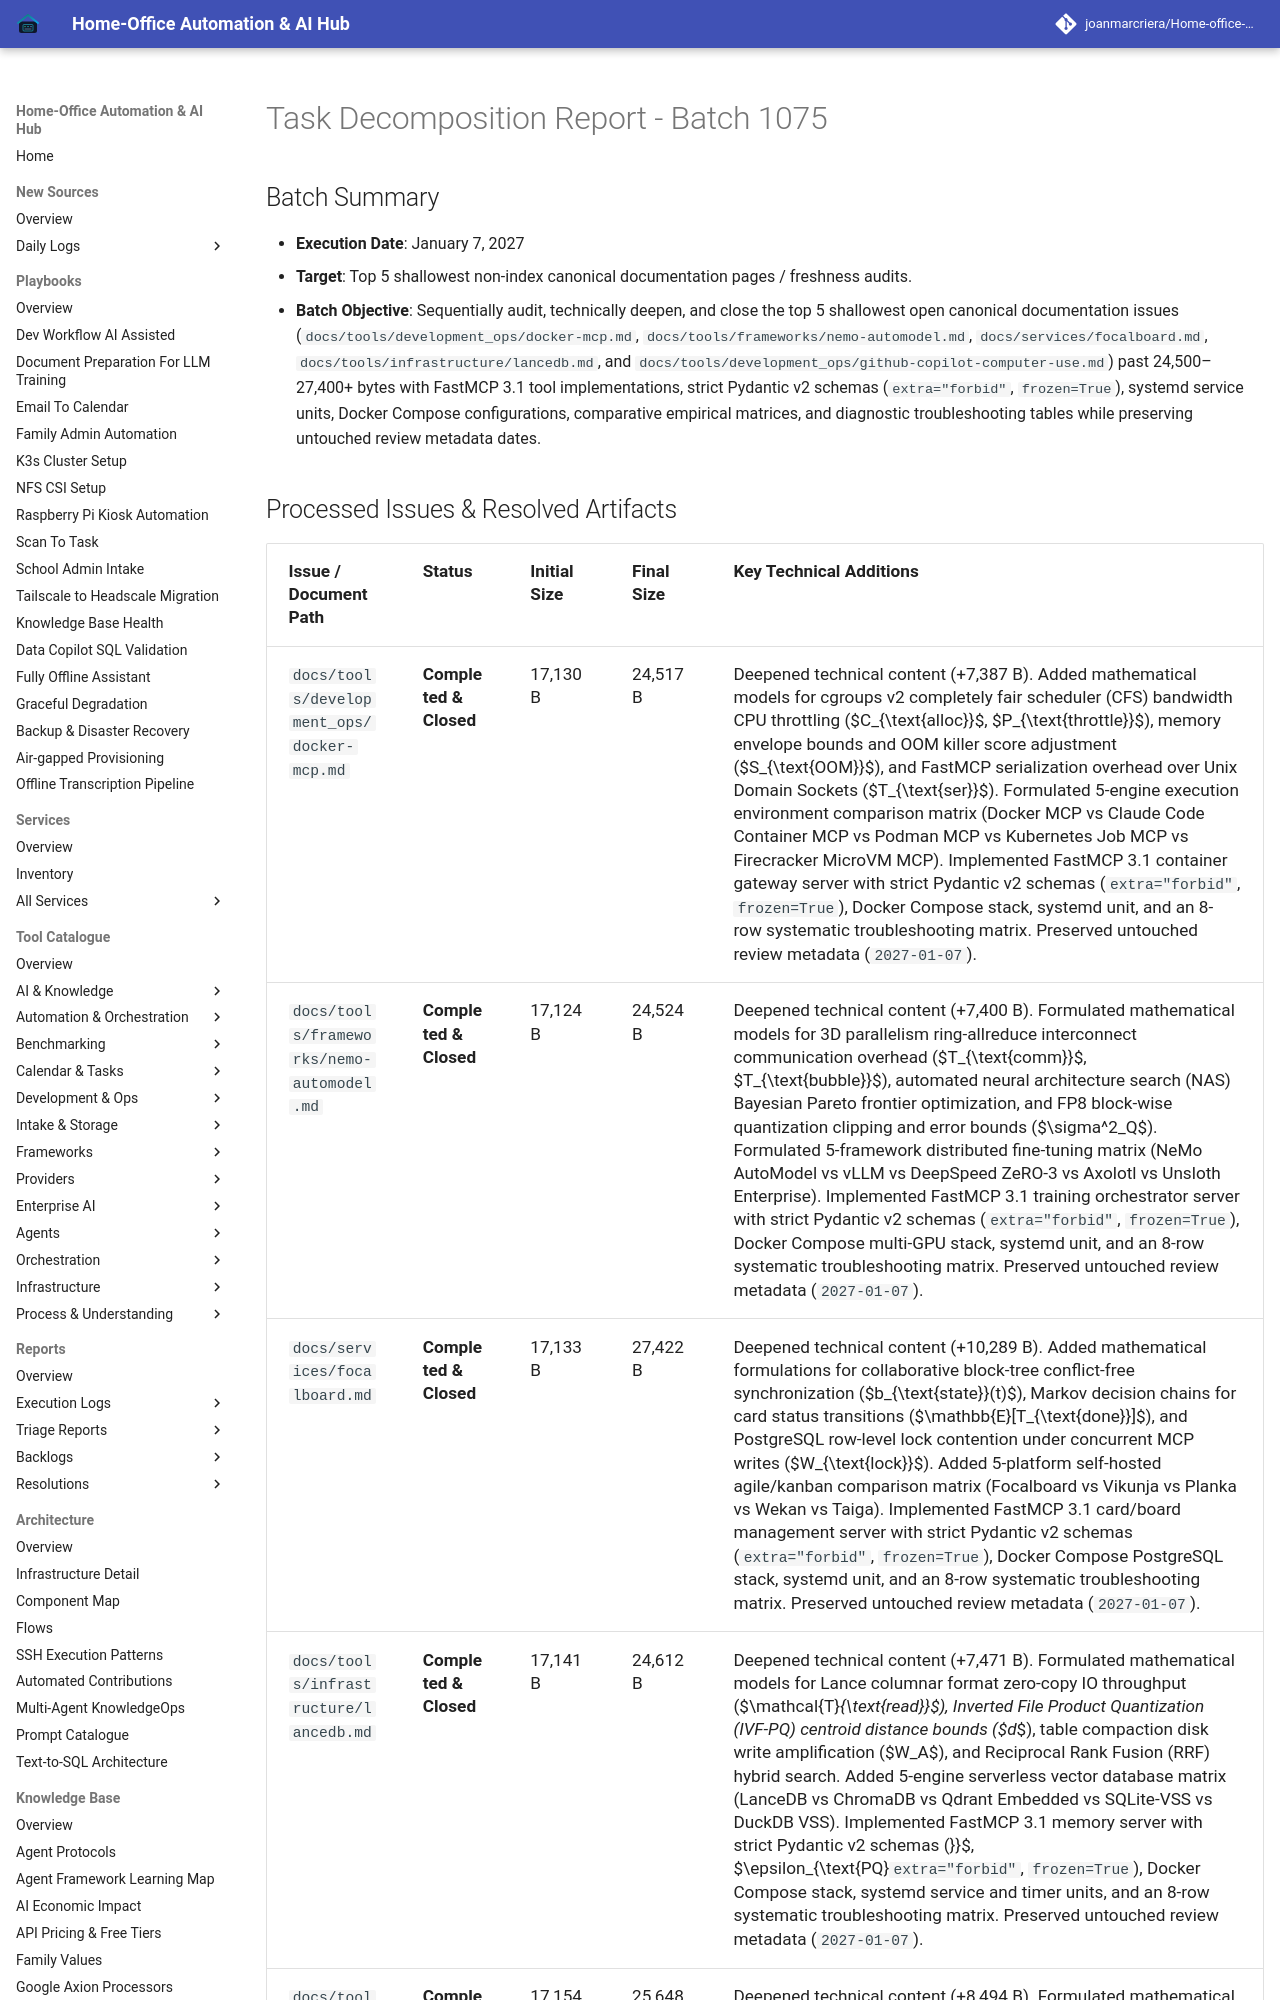

repository: joanmarcriera/Home-office-automations · page: reports/task-decomposition-batch-1075/index.html · generator: mkdocs

# Task Decomposition Report - Batch 1075

## Batch Summary
- **Execution Date**: January 7, 2027
- **Target**: Top 5 shallowest non-index canonical documentation pages / freshness audits.
- **Batch Objective**: Sequentially audit, technically deepen, and close the top 5 shallowest open canonical documentation issues (`docs/tools/development_ops/docker-mcp.md`, `docs/tools/frameworks/nemo-automodel.md`, `docs/services/focalboard.md`, `docs/tools/infrastructure/lancedb.md`, and `docs/tools/development_ops/github-copilot-computer-use.md`) past 24,500–27,400+ bytes with FastMCP 3.1 tool implementations, strict Pydantic v2 schemas (`extra="forbid"`, `frozen=True`), systemd service units, Docker Compose configurations, comparative empirical matrices, and diagnostic troubleshooting tables while preserving untouched review metadata dates.
